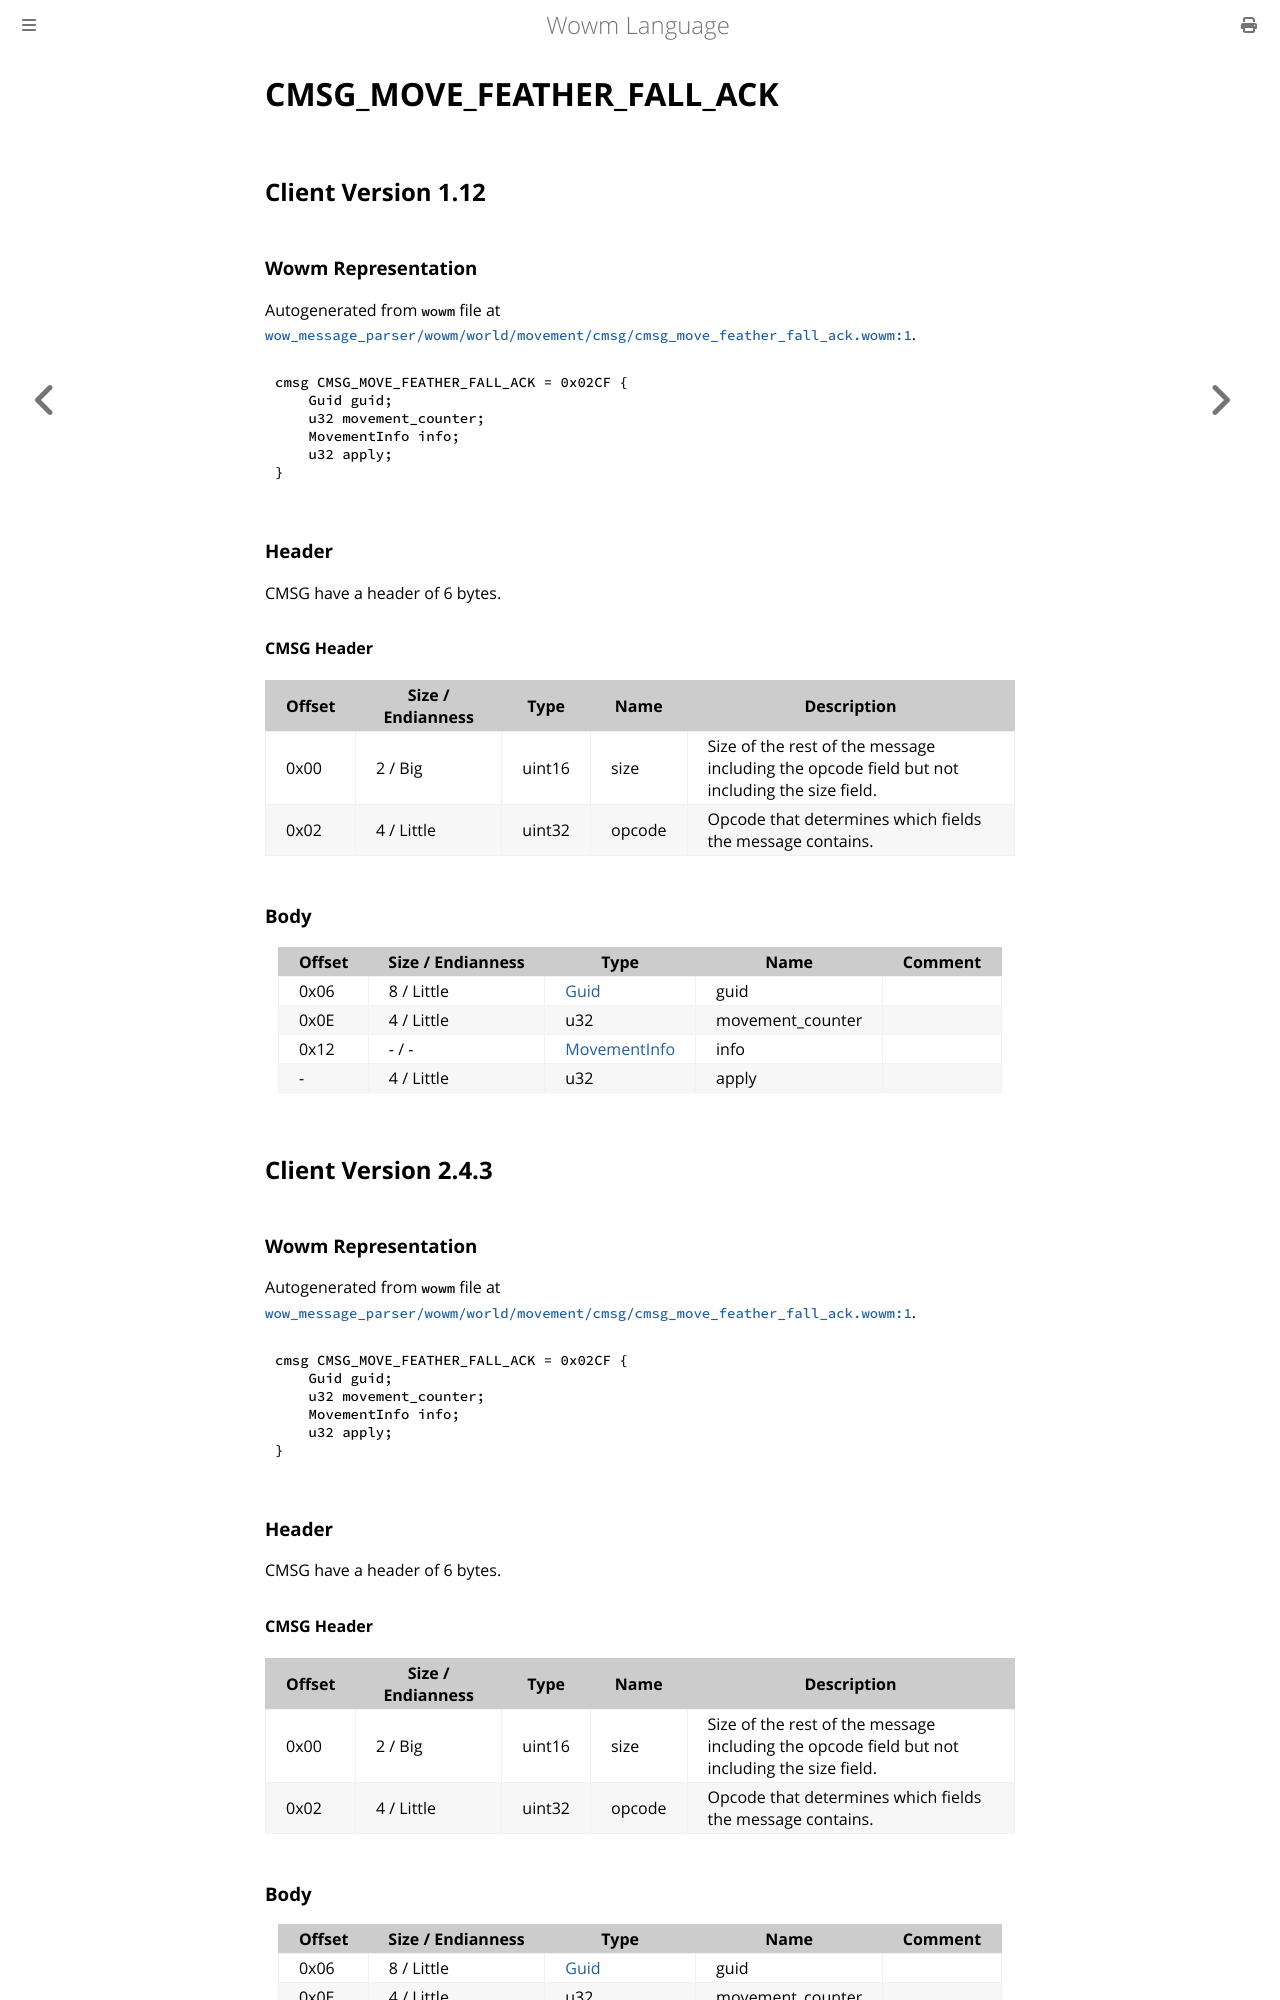

repository: gtker/wow_messages · page: docs/cmsg_move_feather_fall_ack.html · generator: mdbook

# CMSG_MOVE_FEATHER_FALL_ACK

## Client Version 1.12

### Wowm Representation

Autogenerated from `wowm` file at [`wow_message_parser/wowm/world/movement/cmsg/cmsg_move_feather_fall_ack.wowm:1`](https://github.com/gtker/wow_messages/tree/main/wow_message_parser/wowm/world/movement/cmsg/cmsg_move_feather_fall_ack.wowm#L1).
```rust,ignore
cmsg CMSG_MOVE_FEATHER_FALL_ACK = 0x02CF {
    Guid guid;
    u32 movement_counter;
    MovementInfo info;
    u32 apply;
}
```
### Header

CMSG have a header of 6 bytes.

#### CMSG Header

| Offset | Size / Endianness | Type   | Name   | Description |
| ------ | ----------------- | ------ | ------ | ----------- |
| 0x00   | 2 / Big           | uint16 | size   | Size of the rest of the message including the opcode field but not including the size field.|
| 0x02   | 4 / Little        | uint32 | opcode | Opcode that determines which fields the message contains.|

### Body

| Offset | Size / Endianness | Type | Name | Comment |
| ------ | ----------------- | ---- | ---- | ------- |
| 0x06 | 8 / Little | [Guid](../types/packed-guid.md) | guid |  |
| 0x0E | 4 / Little | u32 | movement_counter |  |
| 0x12 | - / - | [MovementInfo](movementinfo.md) | info |  |
| - | 4 / Little | u32 | apply |  |

## Client Version 2.4.3

### Wowm Representation

Autogenerated from `wowm` file at [`wow_message_parser/wowm/world/movement/cmsg/cmsg_move_feather_fall_ack.wowm:1`](https://github.com/gtker/wow_messages/tree/main/wow_message_parser/wowm/world/movement/cmsg/cmsg_move_feather_fall_ack.wowm#L1).
```rust,ignore
cmsg CMSG_MOVE_FEATHER_FALL_ACK = 0x02CF {
    Guid guid;
    u32 movement_counter;
    MovementInfo info;
    u32 apply;
}
```
### Header

CMSG have a header of 6 bytes.

#### CMSG Header

| Offset | Size / Endianness | Type   | Name   | Description |
| ------ | ----------------- | ------ | ------ | ----------- |
| 0x00   | 2 / Big           | uint16 | size   | Size of the rest of the message including the opcode field but not including the size field.|
| 0x02   | 4 / Little        | uint32 | opcode | Opcode that determines which fields the message contains.|
